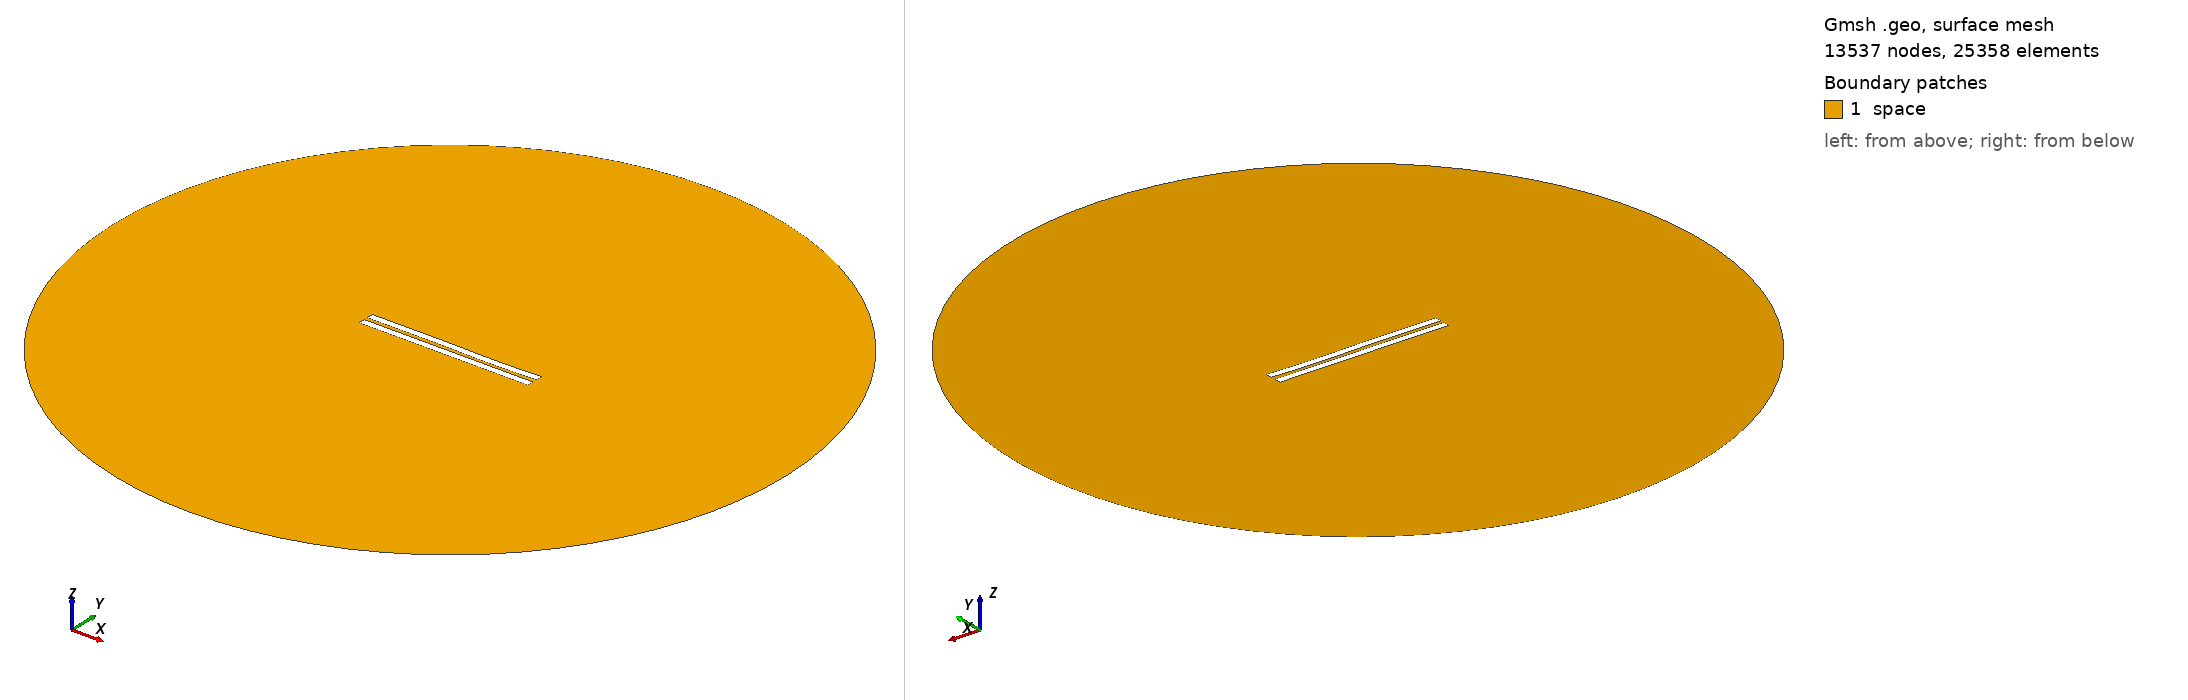

Gmsh geometry script, surface-meshed: 13537 nodes, 25358 surface elements. Boundary patches (legend numbers): 1 space. Left view from above one corner, right view from below the opposite corner. Legend entries are the model's physical surfaces. The drawing asked Gmsh for element sizes between 1% and 20% of the model's largest extent; the script's own settings can give other sizes.

=== 2672.geo (drawn) ===
//---------------------------------------
// Geometry kernel
//---------------------------------------

SetFactory("OpenCASCADE");



//---------------------------------------
// Parameters of the geometry
//---------------------------------------

// Overetch of the upper plate
overetch = 0.0;

// Distance between the plates
distance = 2.5;

// Discretization over the x axis (for the deformation)
nx = 50; 

// Length of the plate
L = 100 - overetch; 

// Number of modes
n = 4; 

// 1st mode coefficient
coeff(1) = -0.075;
beta(1) = 0.596864 * 3.1415926535 / L;

// 2nd mode coefficient
coeff(2) = -0.075;
beta(2) = 1.49418 * 3.1415926535 / L;

// 3rd mode coefficient
coeff(3) = 0.15;
beta(3) = 2.50025 * 3.1415926535 / L;

// 4th mode coefficient
coeff(4) = -0.075;
beta(4) = 3.49999 * 3.1415926535 / L;



//---------------------------------------
// Upper plate (deformed rectangle)
//---------------------------------------

// Coordiantes of the upper plate
xmin = -50;
xmax = 50 - overetch;

// Height of the upper plate
yheight = 4 - 2 * overetch;

// Indexes of the points
UpperID[] = {};
LowerID[] = {};
LeftID[] = {};
RightID[] = {};

// Point index
p = 1;

// Horizontal edges
For i In {1:nx}
    x = xmin + (i-1)*(xmax - xmin)/(nx-1);

    y_bottom = distance / 2 + overetch;
    For j In {1:n}
        C = (Cosh(beta(j)*L) + Cos(beta(j)*L)) / (Sinh(beta(j)*L) + Sin(beta(j)*L));
        y_bottom  = y_bottom + coeff(j) * (Cosh(beta(j)*(x+50)) - Cos(beta(j)*(x+50)) - C * (Sinh(beta(j)*(x+50)) - Sin(beta(j)*(x+50))));
    EndFor

    y_top = y_bottom + yheight;

    Point(p) = {x, y_top, 0, 1.0};
    UpperID[i] = p;
    p = p + 1;

    Point(p) = {x, y_bottom, 0, 1.0};
    LowerID[i] = p;
    p = p + 1;
EndFor

// Create point lists
UpperPts[] = {}; LowerPts[] = {};
For i In {1:nx}
  UpperPts[] += {UpperID[i]};
  LowerPts[] += {LowerID[i]};
EndFor

// Build splines
Spline(1) = {UpperPts[]};
Spline(2) = {LowerPts[]};
Line(3) = {LowerPts[nx-1], UpperPts[nx-1]};
Line(4) = {LowerPts[0], UpperPts[0]};

// Build the plane surface
Curve Loop(1) = {2, 3, -1, -4};
Plane Surface(1) = {1};



//---------------------------------------
// Lower plate (rectangle)
//---------------------------------------

// Vertices
Point(1001) = {-50, -1, 0, 1.0};
Point(1002) = { 50, -1, 0, 1.0};
Point(1003) = { 50,  -5, 0, 1.0};
Point(1004) = {-50,  -5, 0, 1.0};

// Edges
Line(5) = {1001, 1002};
Line(6) = {1002, 1003};
Line(7) = {1003, 1004};
Line(8) = {1004, 1001};

// Plane surface
Line Loop(2) = {5, 6, 7, 8};
Plane Surface(2) = {2}; 



//---------------------------------------
// Outer (fictious) boundary
//---------------------------------------

// Points
Point(1005) = {0, 0, 0};       // Center
Point(1006) = {200, 0, 0};     // Start point
Point(1007) = {0, 200, 0};     // 90 degrees
Point(1008) = {-200, 0, 0};    // 180 degrees
Point(1009) = {0, -200, 0};    // 270 degrees

// Circle arcs (each needs start, center, end)
Circle(9) = {1006, 1005, 1007};
Circle(10) = {1007, 1005, 1008};
Circle(11) = {1008, 1005, 1009};
Circle(12) = {1009, 1005, 1006};

// Plane surface for the entire domain
Curve Loop(3) = {9, 10, 11, 12};
Surface(3) = {3};

// Subtract the plates from the whole domain to obtain the actual domain where we want to solve the equations
BooleanDifference{ Surface{3}; Delete; }{ Surface{1}; Surface{2}; Delete; }




//---------------------------------------
// Transfinite Lines/Curves
//---------------------------------------

// Set the number of points on the boundaries
r = 7;

// Plates
Transfinite Curve {1, 2} = 50*r Using Progression 1;
Transfinite Curve {3, 4} = 2*r Using Progression 1;
Transfinite Line {5, 7} = 50*r Using Progression 1;
Transfinite Line {6, 8} = 2*r Using Progression 1;

// Outer boundary
Transfinite Line {9, 10, 11, 12} = 20 Using Progression 1;



//---------------------------------------
// Physical groups
//---------------------------------------                

// Physical curves (boundaries)
Physical Line("force_segment", 10) = {2};
Physical Line("upper_plate", 11) = {1, 3, 4};
Physical Line("lower_plate", 12) = {5, 6, 7, 8};
Physical Line("boundary", 20) = {9, 10, 11, 12};

// Physical Surfaces
Physical Surface("space", 30) = {3};



//---------------------------------------
// 6. Generate the Mesh
//---------------------------------------

// 2D mesh generation
Mesh 2;
